The GitHub repository martinsaxa/jute-disease-dataset contains a labelled image folder "dataset" with 5 categories: dieback, fresh, holed, mosaic, stem soft rot. Examples follow, each with its label.

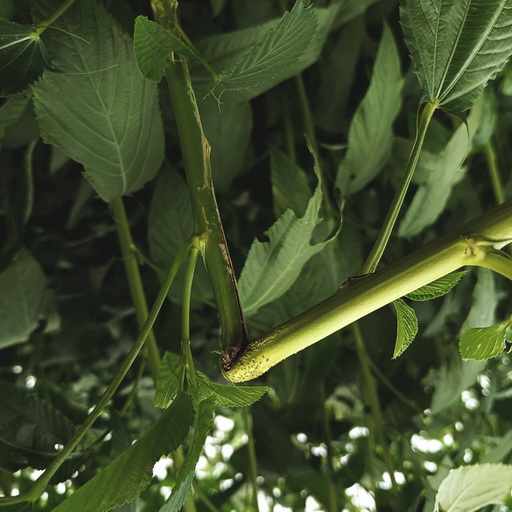
Label: stem soft rot

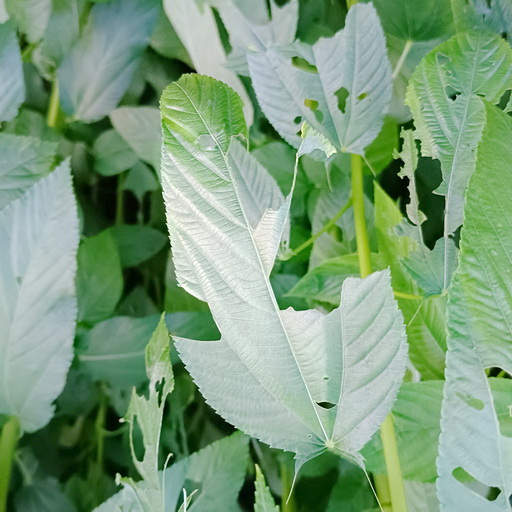
Label: holed

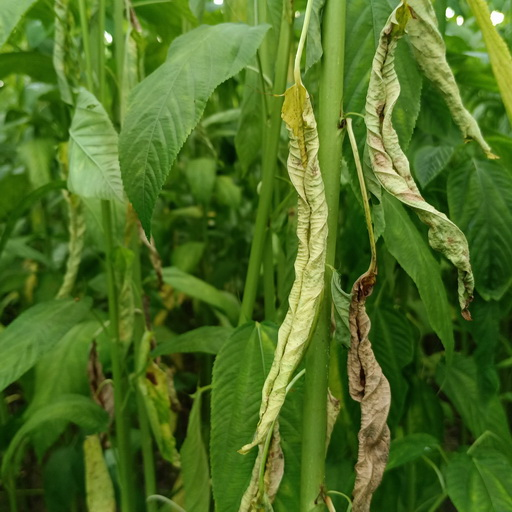
Label: dieback

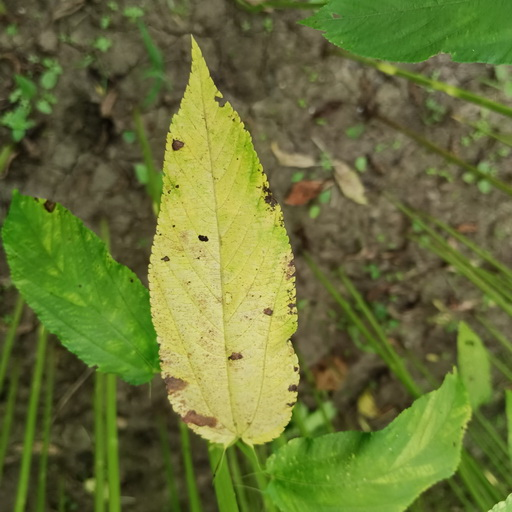
Label: mosaic

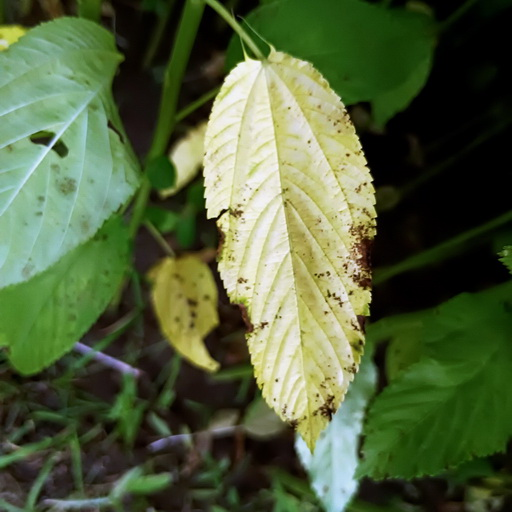
Label: mosaic

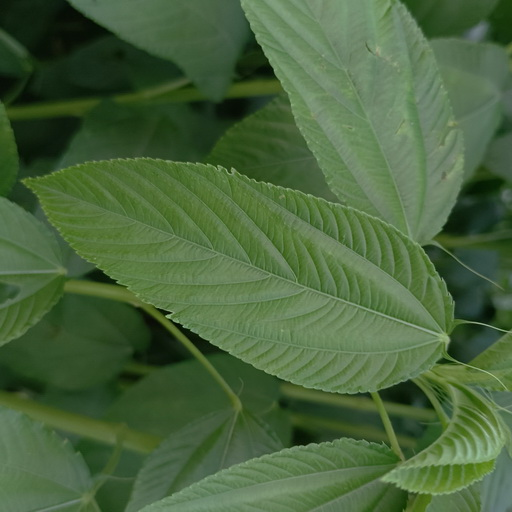
Label: fresh
